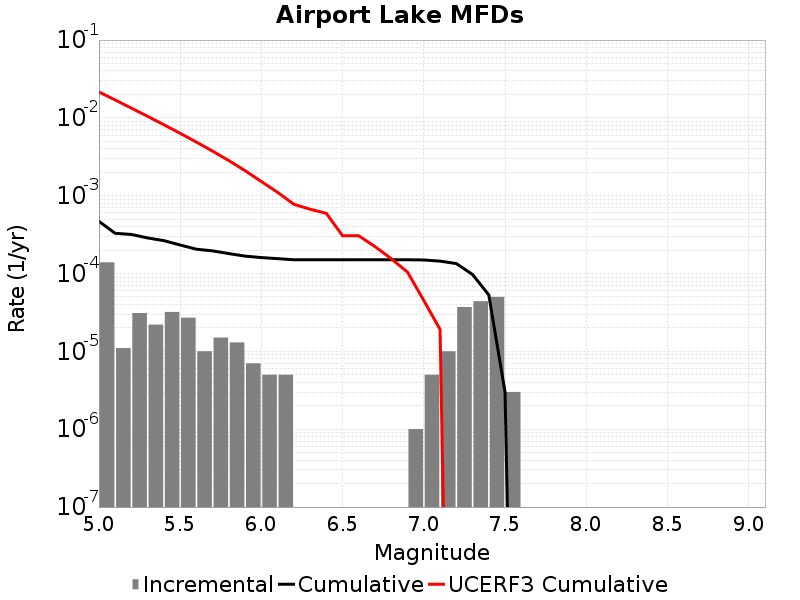

The file beside this chart, header and first rows:
Magnitude, Incremental Rate, Cumulative Rate, UCERF3 Cumulative Rate
5.05, 1.3941815E-4, 4.6840485E-4, 0.02157
5.15, 1.103309E-5, 3.289867E-4, 0.01699
5.25, 3.1093256E-5, 3.179536E-4, 0.01335
5.35, 2.206618E-5, 2.8686036E-4, 0.01046
5.45, 3.2096264E-5, 2.6479416E-4, 0.008162
5.55, 2.7081222E-5, 2.326979E-4, 0.006338
5.65, 1.0030082E-5, 2.0561668E-4, 0.004889
5.75, 1.5045123E-5, 1.955866E-4, 0.003738
5.85, 1.3039107E-5, 1.8054148E-4, 0.002823
5.95, 7.0210576E-6, 1.6750237E-4, 0.002097
6.05, 5.015041E-6, 1.6048132E-4, 0.001521
6.15, 5.015041E-6, 1.5546627E-4, 0.001106
6.25, 0.0, 1.5045123E-4, 7.762729E-4
6.35, 0.0, 1.5045123E-4, 6.7064934E-4
6.45, 0.0, 1.5045123E-4, 5.9330097E-4
6.55, 0.0, 1.5045123E-4, 3.0551254E-4
6.65, 0.0, 1.5045123E-4, 3.0551254E-4
6.75, 0.0, 1.5045123E-4, 2.2160172E-4
6.85, 0.0, 1.5045123E-4, 1.5514804E-4
6.95, 1.0030083E-6, 1.5045123E-4, 1.04104074E-4
7.05, 5.015041E-6, 1.4944823E-4, 4.508191E-5
7.15, 1.0030082E-5, 1.4443319E-4, 1.9167075E-5
7.25, 3.7111306E-5, 1.344031E-4, 0.0
7.35, 4.413236E-5, 9.72918E-5, 0.0
7.45, 5.015041E-5, 5.3159434E-5, 0.0
7.55, 3.0090246E-6, 3.0090246E-6, 0.0
7.65, 0.0, 0.0, 0.0
7.75, 0.0, 0.0, 0.0
7.85, 0.0, 0.0, 0.0
7.95, 0.0, 0.0, 0.0
8.05, 0.0, 0.0, 0.0
8.15, 0.0, 0.0, 0.0
8.25, 0.0, 0.0, 0.0
8.35, 0.0, 0.0, 0.0
8.45, 0.0, 0.0, 0.0
8.55, 0.0, 0.0, 0.0
8.65, 0.0, 0.0, 0.0
8.75, 0.0, 0.0, 0.0
8.85, 0.0, 0.0, 0.0
8.95, 0.0, 0.0, 0.0
9.05, 0.0, 0.0, 0.0
